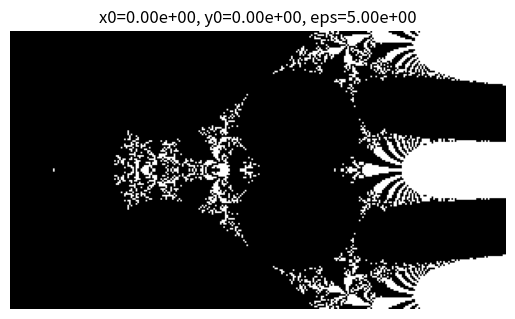

Write the Python code that produced this figure.
import numpy as np
import matplotlib.pyplot as plt
from matplotlib.colors import LinearSegmentedColormap

# 기본 파라미터
x0, y0 = 0.0, 0.0   # x, y
eps = 5.0   # 표시 범위
zoom_factor = 100.0  # 확대/축소 비율
n = 300 # 해상도
aspect_ratio = 9 / 16
eps_y = eps * aspect_ratio
nx, ny = n, int(n * aspect_ratio)

max_iter = 500
escape_radius = 1e+10

# 테트레이션 발산 여부 계산
def compute_tetration_divergence(x0, y0, eps, nx, ny, max_iter, escape_radius):
    eps_y = eps * (ny / nx)
    x = np.linspace(x0 - eps, x0 + eps, nx)
    y = np.linspace(y0 - eps_y, y0 + eps_y, ny)
    c = x[:, np.newaxis] + 1j * y[np.newaxis, :]

    divergence_map = np.zeros_like(c, dtype=bool)

    for i in range(nx):
        for j in range(ny):
            c_val = c[i, j]
            z = c_val
            for _ in range(max_iter):
                z = c_val ** z
                if np.abs(z) > escape_radius:
                    divergence_map[i, j] = True
                    break
    return divergence_map, x, y

# 초기 그래프 렌더링
fig, ax = plt.subplots()
cmap = LinearSegmentedColormap.from_list("custom_cmap", ["black", "white"])

def render():
    global img, x0, y0, eps
    divergence_map, x_vals, y_vals = compute_tetration_divergence(x0, y0, eps, nx, ny, max_iter, escape_radius)
    ax.clear()
    extent = [x_vals[0], x_vals[-1], y_vals[0], y_vals[-1]]
    img = ax.imshow(divergence_map.T, extent=extent, origin='lower', cmap=cmap)
    ax.set_title(f"x0={x0:.2e}, y0={y0:.2e}, eps={eps:.2e}")
    ax.axis('off')
    fig.canvas.draw()

# 마우스 클릭 이벤트 핸들러
def on_click(event):
    global x0, y0, eps
    if event.inaxes is None:
        return

    x0, y0 = event.xdata, event.ydata

    if event.button == 1:  # 좌클릭 -> 확대
        eps /= zoom_factor
    elif event.button == 3:  # 우클릭 -> 축소
        eps *= zoom_factor

    render()

# 이벤트 연결
fig.canvas.mpl_connect('button_press_event', on_click)

# 초기 렌더링
render()
plt.show()